Run: headless pygame with SDL's dummy video driver; simulated clock (each Clock.tick advances the game by its frame time, no real sleeping); random seed 0; keys injected as events and as key.get_pressed() state; no mouse input.
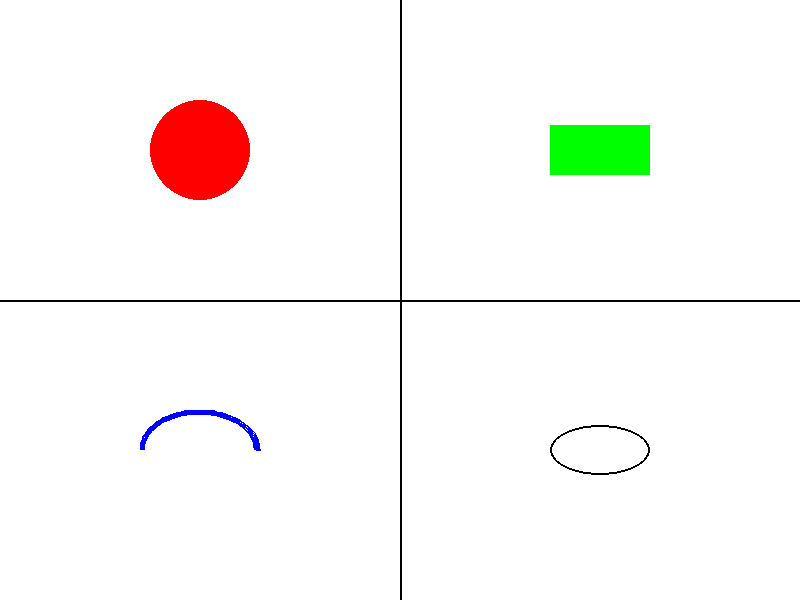
Frame 1 of 4 · flips 1–60 · no input
Frame 2 of 4 · flips 61–180 · tapped SPACE, RETURN · held RIGHT (→), D · screen unchanged from frame 1, image omitted
Frame 3 of 4 · flips 181–300 · held DOWN (↓), S · screen unchanged from frame 2, image omitted
Frame 4 of 4 · flips 301–420 · held LEFT (←), A, UP (↑), W · screen unchanged from frame 3, image omitted

The pygame program that drew these frames:

import pygame
import sys

# Initialize Pygame
pygame.init()

# Set up the display
width, height = 800, 600
screen = pygame.display.set_mode((width, height))
pygame.display.set_caption('Divide Screen and Draw Shapes')

# Define colors
white = (255, 255, 255)
black = (0, 0, 0)
red = (255, 0, 0)
green = (0, 255, 0)
blue = (0, 0, 255)

# Main loop
running = True
while running:
    for event in pygame.event.get():
        if event.type == pygame.QUIT:
            running = False

    # Fill the background
    screen.fill(white)

    # Draw dividing lines
    pygame.draw.line(screen, black, (width // 2, 0), (width // 2, height), 2)
    pygame.draw.line(screen, black, (0, height // 2), (width, height // 2), 2)

    # Draw shapes
    # Top-left: Circle
    pygame.draw.circle(screen, red, (width // 4, height // 4), 50)

    # Top-right: Rectangle
    pygame.draw.rect(screen, green, (3 * width // 4 - 50, height // 4 - 25, 100, 50))

    # Bottom-left: Arc (Adjusted size & thickness)
    arc_rect = pygame.Rect(width // 4 - 60, 3 * height // 4 - 40, 120, 80)
    pygame.draw.arc(screen, blue, arc_rect, 0, 3.14, 5)

    # Bottom-right: Ellipse
    pygame.draw.ellipse(screen, black, (3 * width // 4 - 50, 3 * height // 4 - 25, 100, 50), 2)

    # Update the display
    pygame.display.flip()

# Quit Pygame
pygame.quit()
sys.exit()
